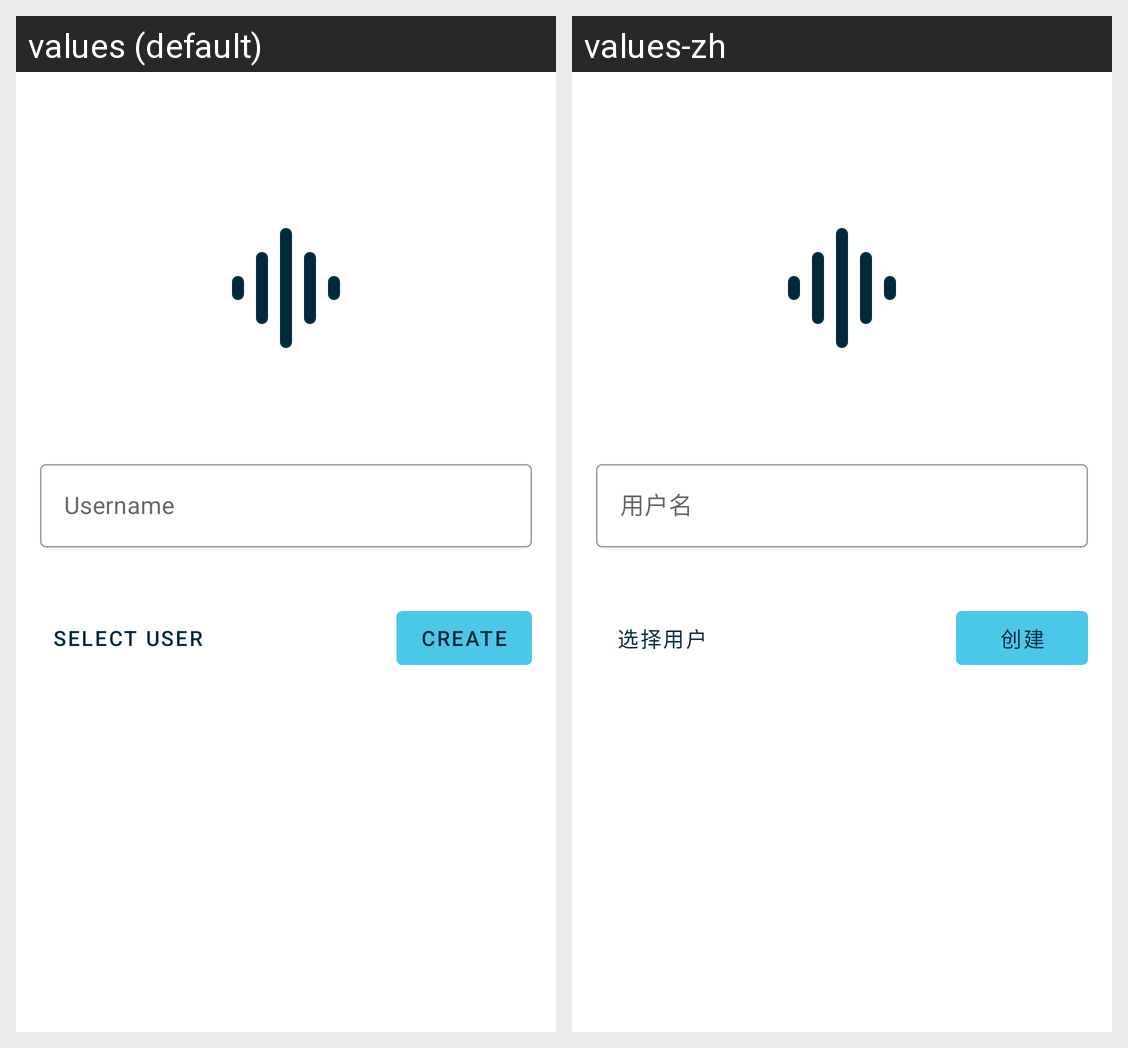

Strings drawn on this Android screen and how each of the app's shown locales translates them:
Android screen res/layout/activity_create_user.xml rendered under 2 locales, left to right: values (default), values-zh. Device: Nexus 5 (rendered at 1080×1920; each locale shown at half size, 540×960, under a caption strip naming it); theme AppTheme.
Strings drawn on this screen, with the default value and each locale's value (text and hints the layout hard-codes, and strings that could not be matched under every locale, appear in the picture but are not listed):

username
  values: Username
  values-zh: 用户名

select_user
  values: Select User
  values-zh: 选择用户

create
  values: Create
  values-zh: 创建
